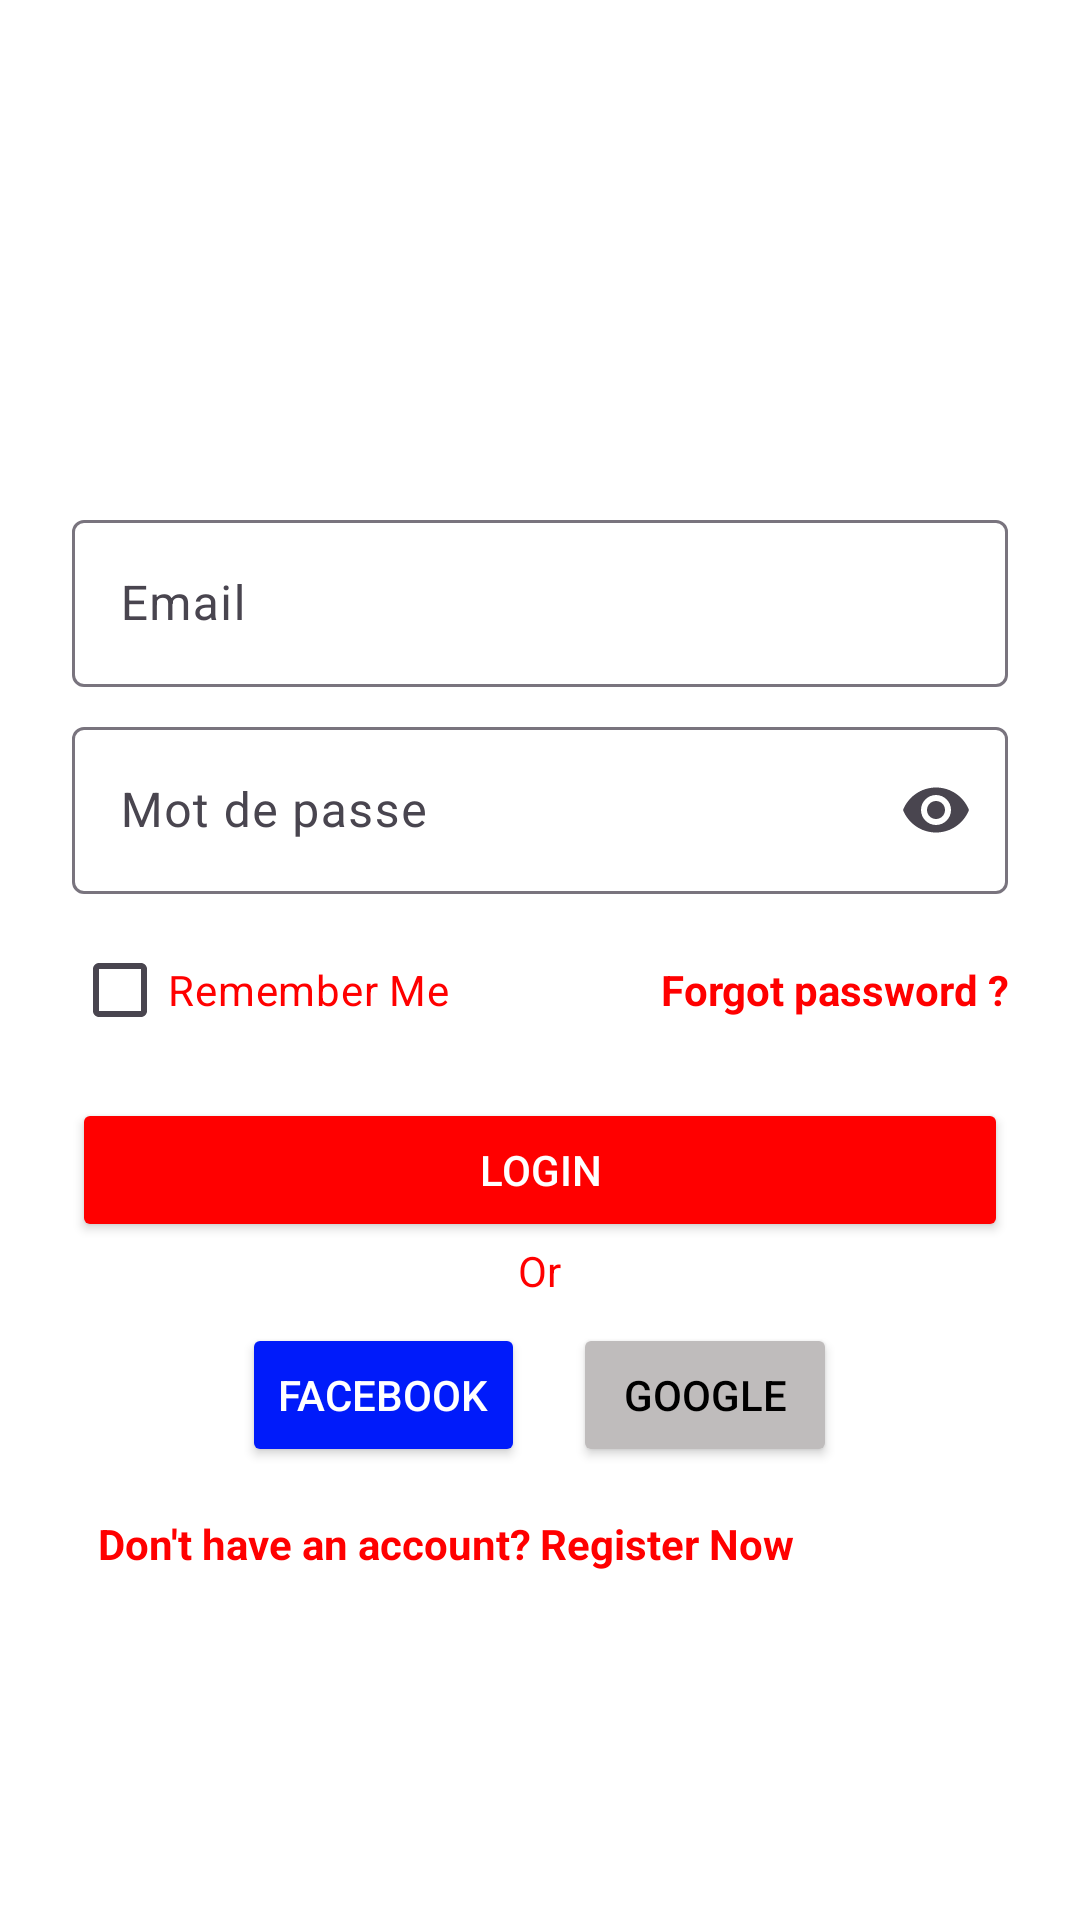

This screen was rendered from an Android layout file. Write that file and the resources it references.
<!-- AndroidManifest.xml: activity theme Theme.GamerApp -->
<!-- res/layout/activity_login.xml -->
<?xml version="1.0" encoding="utf-8"?>
<ScrollView xmlns:android="http://schemas.android.com/apk/res/android"
    xmlns:app="http://schemas.android.com/apk/res-auto"
    android:layout_width="match_parent"
    android:fillViewport="true"
    android:layout_height="match_parent">

    <LinearLayout
        android:orientation="vertical"
        android:padding="24dp"
        android:layout_width="match_parent"
        android:layout_height="wrap_content">

        <ImageView
            android:id="@+id/imageView"
            android:layout_width="361dp"
            android:layout_height="144dp"
            app:srcCompat="@drawable/logo_gamer" />

        <com.google.android.material.textfield.TextInputLayout
            android:layout_width="match_parent"
            android:layout_height="wrap_content"
            android:hint="Email"
            style="@style/Widget.Material3.TextInputLayout.OutlinedBox">

            <com.google.android.material.textfield.TextInputEditText
                android:id="@+id/etEmail"
                android:layout_width="match_parent"
                android:layout_height="wrap_content"
                android:inputType="textEmailAddress"
                android:autofillHints="emailAddress"/>
        </com.google.android.material.textfield.TextInputLayout>

        <com.google.android.material.textfield.TextInputLayout
            android:layout_width="match_parent"
            android:layout_height="wrap_content"
            android:hint="Mot de passe"
            android:layout_marginTop="8dp"
            style="@style/Widget.Material3.TextInputLayout.OutlinedBox"
            app:endIconMode="password_toggle">

            <com.google.android.material.textfield.TextInputEditText
                android:id="@+id/etPassword"
                android:layout_width="match_parent"
                android:layout_height="wrap_content"
                android:inputType="textPassword"
                android:autofillHints="password"/>
        </com.google.android.material.textfield.TextInputLayout>

        <LinearLayout
            android:layout_width="match_parent"
            android:layout_height="wrap_content"
            android:orientation="horizontal"
            android:layout_marginTop="8dp"
            android:gravity="center_vertical">

            <CheckBox
                android:id="@+id/cbRemember"
                android:layout_width="wrap_content"
                android:layout_height="wrap_content"
                android:text="Remember Me"
                android:textColor="@color/red"/>

            <TextView
                android:id="@+id/tvForgotPassword"
                android:layout_width="0dp"
                android:layout_height="wrap_content"
                android:layout_weight="1"
                android:gravity="end"
                android:text="Forgot password ?"
                android:textColor="@color/red"
                android:textStyle="bold"/>
        </LinearLayout>

        <Button
            android:id="@+id/btnLogin"
            android:layout_width="match_parent"
            android:layout_height="wrap_content"
            android:text="Login"
            android:layout_marginTop="12dp"
            android:backgroundTint="@color/red"
            android:textColor="@android:color/white"/>

        <TextView
            android:id="@+id/or"
            android:layout_width="wrap_content"
            android:layout_height="wrap_content"
            android:layout_gravity="center"
            android:text="Or"
            android:textColor="@color/red"/>

        <LinearLayout
            android:layout_width="match_parent"
            android:layout_height="wrap_content"
            android:layout_marginTop="8dp"
            android:gravity="center"
            android:orientation="horizontal">

            <Button
                android:id="@+id/btnFacebook"
                android:layout_width="wrap_content"
                android:layout_height="wrap_content"
                android:backgroundTint="@color/blue"
                android:text="Facebook"
                android:textColor="@android:color/white" />

            <Button
                android:id="@+id/btnGoogle"
                android:layout_width="wrap_content"
                android:layout_height="wrap_content"
                android:layout_marginStart="16dp"
                android:backgroundTint="@color/grey"
                android:text="Google"
                android:textColor="@android:color/black" />

        </LinearLayout>

        <LinearLayout
            android:layout_width="match_parent"
            android:layout_height="wrap_content"
            android:orientation="horizontal">

            <TextView
                android:layout_width="0dp"
                android:layout_height="wrap_content"
                android:layout_weight="1"
                android:layout_marginTop="16dp"
                android:gravity="end"
                android:text="Don't have an account? "
                android:textColor="@color/red"
                android:textStyle="bold" />

            <TextView
                android:id="@+id/tvRegister"
                android:layout_width="0dp"
                android:layout_height="wrap_content"
                android:layout_weight="1"
                android:layout_marginTop="16dp"
                android:gravity="start"
                android:text="Register Now"
                android:textColor="@color/red"
                android:textStyle="bold" />

        </LinearLayout>

    </LinearLayout>
</ScrollView>
<!-- resources referenced by this layout -->
<resources>
  <color name="blue">#001BFA</color>
  <color name="grey">#BFBCBC</color>
  <color name="red">#FF0000</color>
  <style name="Theme.GamerApp" parent="Theme.Material3.DayNight.NoActionBar">
          
          <item name="android:windowBackground">@color/white</item>
      </style>
  <color name="white">#FFFFFFFF</color>
</resources>
